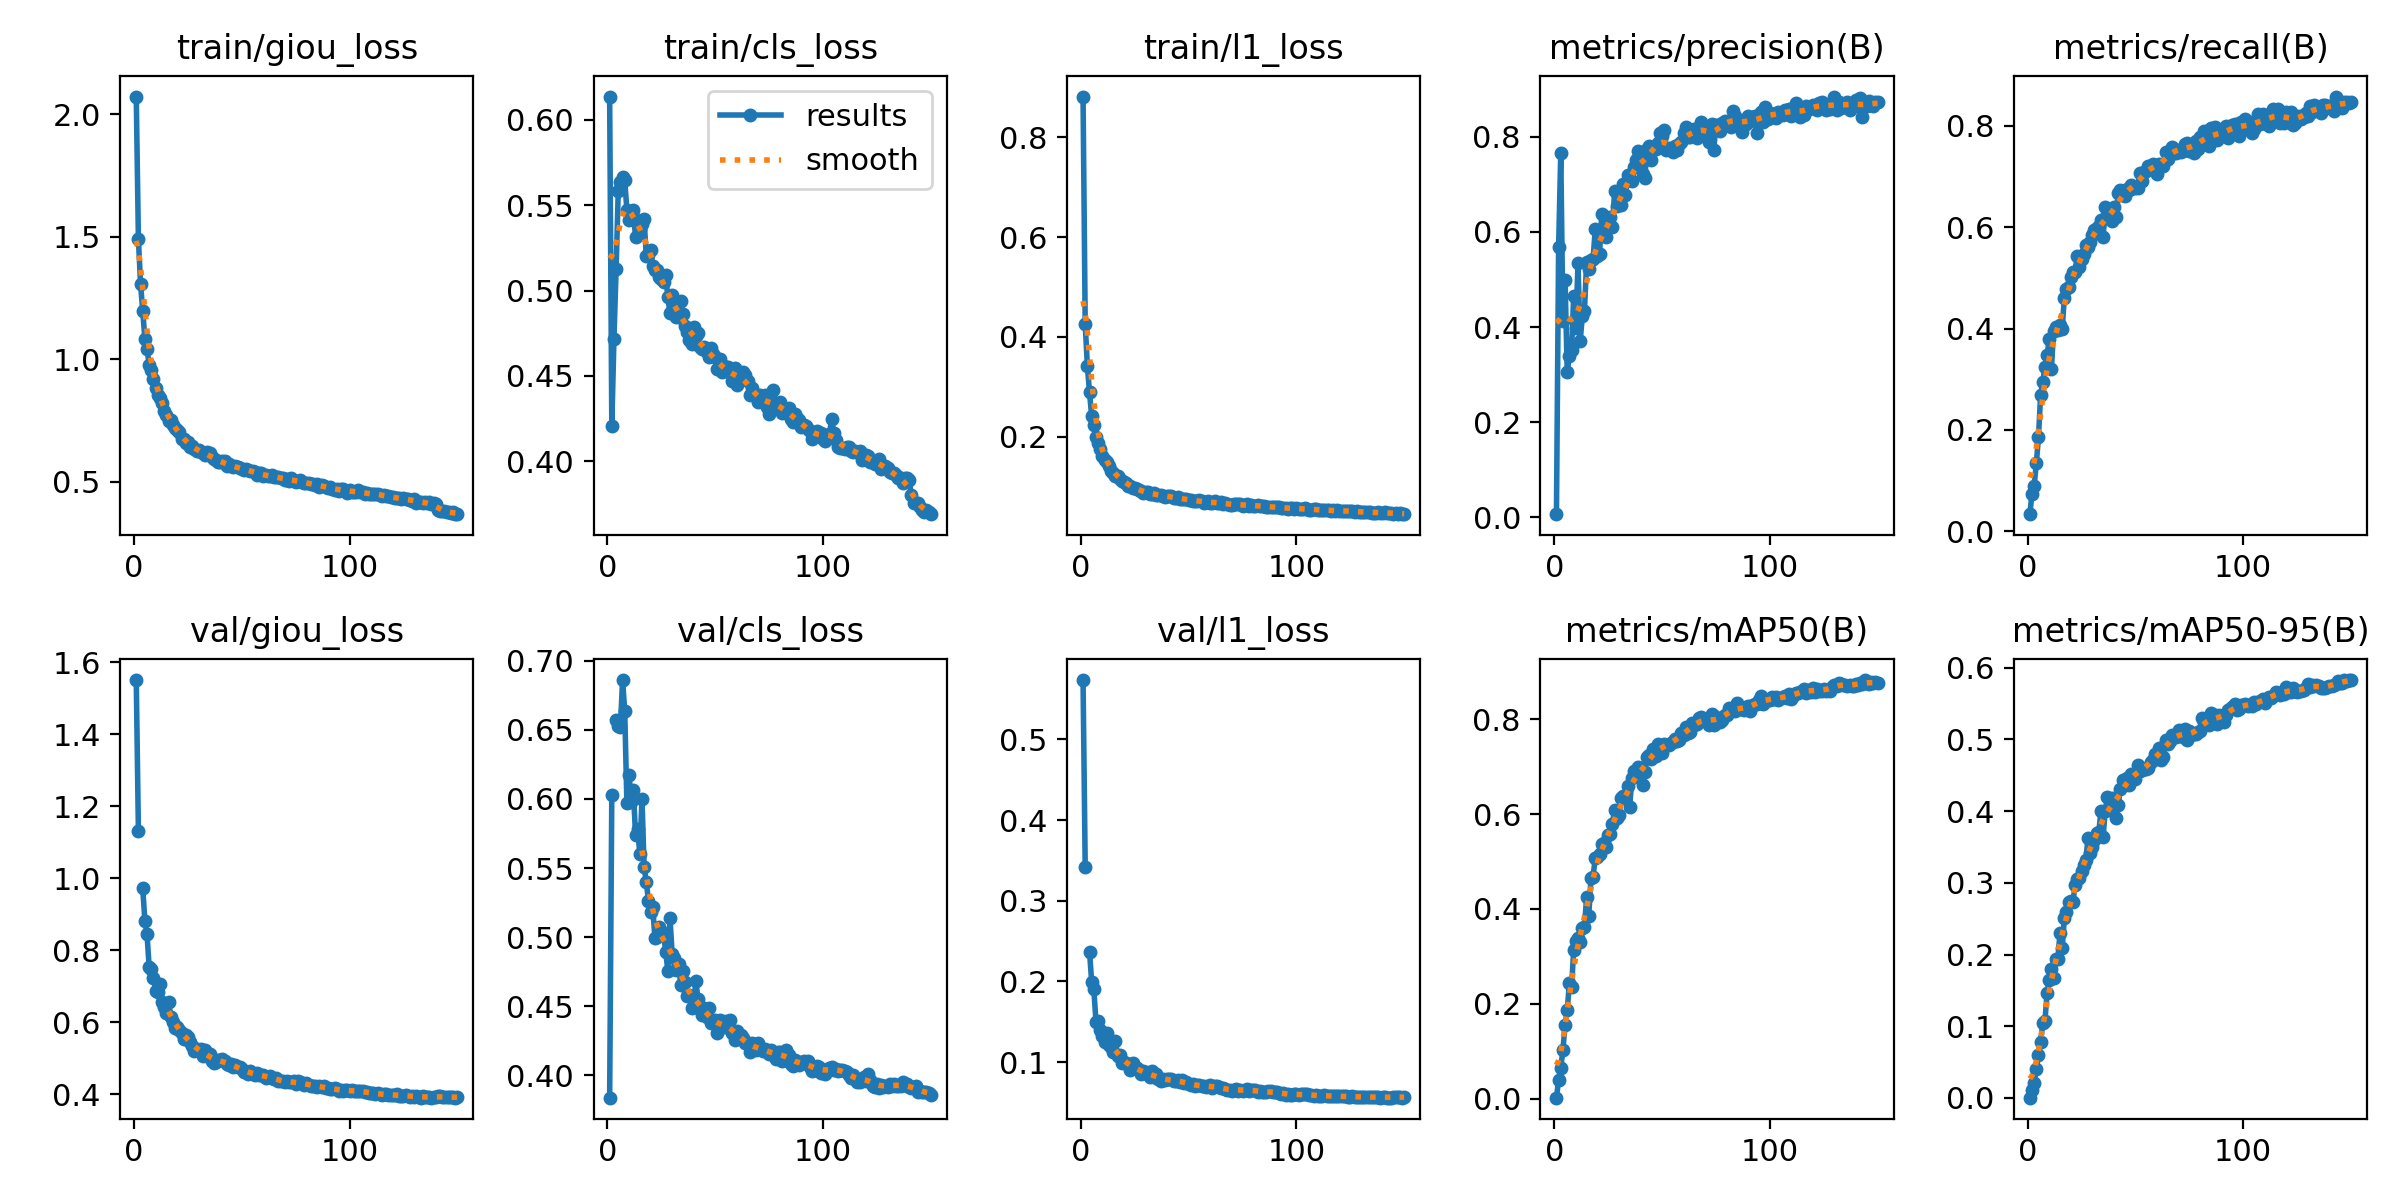

The data file committed next to this chart (first rows):
epoch, time, train/giou_loss, train/cls_loss, train/l1_loss, metrics/precision(B), metrics/recall(B), metrics/mAP50(B), metrics/mAP50-95(B), val/giou_loss, val/cls_loss, val/l1_loss, lr/pg0, lr/pg1, lr/pg2
1, 624.1, 2.073, 0.6137, 0.8815, 0.00652, 0.03368, 0.00199, 0.00045, 1.551, 0.3837, 0.5736, 0.0003324, 0.0003324, 0.0003324
2, 835.8, 1.491, 0.4208, 0.4262, 0.5674, 0.07445, 0.03828, 0.01118, 1.132, 0.6031, 0.3414, 0.0006614, 0.0006614, 0.0006614
3, 1556, 1.307, 0.4719, 0.3417, 0.7651, 0.09008, 0.0652, 0.02128, nan, nan, nan, 0.0009859, 0.0009859, 0.0009859
4, 1860, 1.199, 0.5127, 0.2887, 0.413, 0.1338, 0.1022, 0.04005, 0.9737, 0.6575, 0.2371, 0.0009802, 0.0009802, 0.0009802
5, 2070, 1.084, 0.5585, 0.2408, 0.4983, 0.1856, 0.1554, 0.05955, 0.8824, 0.6525, 0.1996, 0.0009736, 0.0009736, 0.0009736
6, 2280, 1.043, 0.5633, 0.2228, 0.3048, 0.269, 0.1862, 0.07863, 0.8445, 0.6518, 0.1904, 0.000967, 0.000967, 0.000967
7, 2824, 0.9772, 0.5663, 0.1994, 0.3402, 0.2947, 0.2435, 0.1048, 0.7537, 0.6861, 0.1503, 0.0009604, 0.0009604, 0.0009604
8, 3035, 0.9557, 0.5645, 0.1876, 0.3524, 0.3241, 0.2344, 0.1074, 0.7489, 0.6636, 0.1514, 0.0009538, 0.0009538, 0.0009538
9, 3244, 0.9206, 0.5473, 0.1746, 0.4653, 0.3476, 0.3129, 0.1464, 0.7237, 0.597, 0.1403, 0.0009472, 0.0009472, 0.0009472
10, 3454, 0.8812, 0.5415, 0.1607, 0.3976, 0.38, 0.3315, 0.1639, 0.6881, 0.6177, 0.1326, 0.0009406, 0.0009406, 0.0009406
11, 3667, 0.8554, 0.5456, 0.1535, 0.5339, 0.3206, 0.3395, 0.18, 0.6832, 0.5978, 0.1247, 0.000934, 0.000934, 0.000934
12, 3876, 0.8417, 0.5472, 0.1496, 0.3698, 0.3948, 0.3295, 0.1675, 0.7062, 0.6067, 0.1362, 0.0009274, 0.0009274, 0.0009274
13, 4088, 0.8212, 0.5313, 0.1416, 0.4225, 0.4037, 0.3604, 0.1937, 0.656, 0.5742, 0.1209, 0.0009208, 0.0009208, 0.0009208
14, 4298, 0.7873, 0.5414, 0.1303, 0.434, 0.3977, 0.3621, 0.194, 0.6418, 0.5781, 0.1194, 0.0009142, 0.0009142, 0.0009142
15, 4508, 0.7711, 0.5361, 0.1275, 0.5366, 0.4072, 0.4252, 0.2307, 0.6248, 0.5602, 0.113, 0.0009076, 0.0009076, 0.0009076
16, 4719, 0.7486, 0.5387, 0.1213, 0.5226, 0.3989, 0.3858, 0.2084, 0.657, 0.6001, 0.1268, 0.000901, 0.000901, 0.000901
17, 4929, 0.7521, 0.5417, 0.121, 0.5407, 0.4602, 0.4644, 0.2509, 0.6149, 0.5504, 0.1072, 0.0008944, 0.0008944, 0.0008944
18, 5139, 0.7322, 0.5202, 0.1154, 0.5423, 0.4782, 0.4679, 0.2596, 0.6016, 0.5402, 0.1088, 0.0008878, 0.0008878, 0.0008878
19, 5349, 0.7194, 0.5209, 0.1117, 0.6063, 0.4825, 0.5085, 0.2736, 0.5854, 0.5263, 0.09867, 0.0008812, 0.0008812, 0.0008812
20, 5558, 0.7109, 0.524, 0.1093, 0.5501, 0.501, 0.5099, 0.2744, 0.5873, 0.5184, 0.1006, 0.0008746, 0.0008746, 0.0008746
21, 5771, 0.7047, 0.5147, 0.1075, 0.554, 0.5108, 0.5161, 0.2733, 0.5787, 0.5216, 0.09906, 0.000868, 0.000868, 0.000868
22, 5981, 0.6761, 0.5118, 0.1016, 0.6375, 0.5113, 0.5377, 0.2972, 0.5696, 0.4994, 0.09823, 0.0008614, 0.0008614, 0.0008614
23, 6191, 0.674, 0.512, 0.1014, 0.5955, 0.5424, 0.539, 0.3053, 0.5548, 0.4998, 0.09057, 0.0008548, 0.0008548, 0.0008548
24, 6402, 0.6586, 0.5078, 0.09738, 0.5891, 0.5216, 0.5308, 0.3066, 0.5652, 0.507, 0.09837, 0.0008482, 0.0008482, 0.0008482
25, 6612, 0.661, 0.5067, 0.09788, 0.6079, 0.5366, 0.5571, 0.3167, 0.5586, 0.5016, 0.09243, 0.0008416, 0.0008416, 0.0008416
26, 6824, 0.6431, 0.5053, 0.09497, 0.6306, 0.5475, 0.5587, 0.3252, 0.5442, 0.5028, 0.09304, 0.000835, 0.000835, 0.000835
27, 7034, 0.6446, 0.5092, 0.09389, 0.6103, 0.5644, 0.5796, 0.3318, 0.5343, 0.4892, 0.08977, 0.0008284, 0.0008284, 0.0008284
28, 7245, 0.633, 0.4961, 0.09003, 0.6862, 0.5606, 0.6083, 0.3629, 0.5211, 0.4758, 0.08568, 0.0008218, 0.0008218, 0.0008218
29, 7455, 0.6259, 0.4868, 0.08795, 0.6557, 0.5717, 0.5914, 0.3417, 0.5271, 0.5136, 0.08897, 0.0008152, 0.0008152, 0.0008152
30, 7667, 0.63, 0.4975, 0.08934, 0.6581, 0.5843, 0.5993, 0.3498, 0.5234, 0.4879, 0.08767, 0.0008086, 0.0008086, 0.0008086
31, 7877, 0.6232, 0.4907, 0.08816, 0.6575, 0.5944, 0.6334, 0.3602, 0.5249, 0.4849, 0.08501, 0.000802, 0.000802, 0.000802
32, 8087, 0.6181, 0.4845, 0.08498, 0.7011, 0.5991, 0.6379, 0.3689, 0.5054, 0.4762, 0.08196, 0.0007954, 0.0007954, 0.0007954
33, 8297, 0.6076, 0.4847, 0.08481, 0.6778, 0.6022, 0.6351, 0.3709, 0.5225, 0.4804, 0.08845, 0.0007888, 0.0007888, 0.0007888
34, 8508, 0.6227, 0.4942, 0.08615, 0.7207, 0.6136, 0.6586, 0.4006, 0.5074, 0.4654, 0.0821, 0.0007822, 0.0007822, 0.0007822
35, 8718, 0.6165, 0.486, 0.08387, 0.7088, 0.5815, 0.616, 0.3645, 0.5119, 0.4753, 0.08506, 0.0007756, 0.0007756, 0.0007756
36, 8929, 0.6008, 0.4794, 0.08232, 0.7073, 0.64, 0.6766, 0.4006, 0.4939, 0.4678, 0.07913, 0.000769, 0.000769, 0.000769
37, 9139, 0.5923, 0.4759, 0.08361, 0.7368, 0.625, 0.6911, 0.4196, 0.4878, 0.4572, 0.07681, 0.0007624, 0.0007624, 0.0007624
38, 9349, 0.5878, 0.4711, 0.08043, 0.7505, 0.6171, 0.6885, 0.4018, 0.4912, 0.4579, 0.07901, 0.0007558, 0.0007558, 0.0007558
39, 9561, 0.5793, 0.4689, 0.07968, 0.7707, 0.6119, 0.6989, 0.4188, 0.4949, 0.4489, 0.07771, 0.0007492, 0.0007492, 0.0007492
40, 9770, 0.581, 0.4787, 0.08052, 0.7564, 0.6399, 0.6968, 0.4154, 0.4961, 0.4495, 0.07914, 0.0007426, 0.0007426, 0.0007426
41, 9980, 0.5849, 0.4737, 0.08106, 0.7211, 0.6193, 0.6615, 0.3897, 0.497, 0.4683, 0.07857, 0.000736, 0.000736, 0.000736
42, 10190, 0.5841, 0.4749, 0.08028, 0.7131, 0.6676, 0.6891, 0.4088, 0.4924, 0.455, 0.07895, 0.0007294, 0.0007294, 0.0007294
43, 10401, 0.5631, 0.4667, 0.07653, 0.7752, 0.6735, 0.7204, 0.4302, 0.485, 0.4491, 0.07636, 0.0007228, 0.0007228, 0.0007228
44, 10611, 0.571, 0.4655, 0.07605, 0.7812, 0.6641, 0.7249, 0.4433, 0.4802, 0.4433, 0.07622, 0.0007162, 0.0007162, 0.0007162
45, 10821, 0.5654, 0.4669, 0.07909, 0.7516, 0.6609, 0.7171, 0.4358, 0.4844, 0.4488, 0.07754, 0.0007096, 0.0007096, 0.0007096
46, 11031, 0.5595, 0.4638, 0.07416, 0.7796, 0.6762, 0.7384, 0.4468, 0.4767, 0.4418, 0.07492, 0.000703, 0.000703, 0.000703
47, 11243, 0.5631, 0.4609, 0.07542, 0.7752, 0.6742, 0.7235, 0.4358, 0.4825, 0.4488, 0.07765, 0.0006964, 0.0006964, 0.0006964
48, 11453, 0.5591, 0.4661, 0.07537, 0.7879, 0.6842, 0.7475, 0.4517, 0.475, 0.4375, 0.07457, 0.0006898, 0.0006898, 0.0006898
49, 11664, 0.5544, 0.4629, 0.07451, 0.8084, 0.6768, 0.7431, 0.4494, 0.4759, 0.4389, 0.07523, 0.0006832, 0.0006832, 0.0006832
50, 11874, 0.554, 0.461, 0.07396, 0.8025, 0.6766, 0.7292, 0.4445, 0.4697, 0.4396, 0.07334, 0.0006766, 0.0006766, 0.0006766
51, 12085, 0.5469, 0.454, 0.07236, 0.8148, 0.678, 0.7484, 0.4646, 0.4619, 0.4305, 0.07201, 0.00067, 0.00067, 0.00067
52, 12294, 0.5511, 0.4597, 0.07162, 0.772, 0.7062, 0.7455, 0.4554, 0.462, 0.4398, 0.07287, 0.0006634, 0.0006634, 0.0006634
53, 12504, 0.5466, 0.4522, 0.07138, 0.7768, 0.6916, 0.7462, 0.4573, 0.4564, 0.4363, 0.06994, 0.0006568, 0.0006568, 0.0006568
54, 12714, 0.546, 0.4556, 0.0702, 0.7755, 0.7092, 0.7494, 0.4591, 0.4636, 0.4349, 0.07127, 0.0006502, 0.0006502, 0.0006502
55, 12924, 0.5456, 0.4529, 0.07288, 0.7691, 0.7117, 0.753, 0.4593, 0.4553, 0.439, 0.07162, 0.0006436, 0.0006436, 0.0006436
56, 13133, 0.5403, 0.4551, 0.07098, 0.7817, 0.7207, 0.7578, 0.4597, 0.4551, 0.4363, 0.07029, 0.000637, 0.000637, 0.000637
57, 13344, 0.5276, 0.4524, 0.06714, 0.7729, 0.7214, 0.7537, 0.4686, 0.4586, 0.4397, 0.07017, 0.0006304, 0.0006304, 0.0006304
58, 13554, 0.535, 0.447, 0.06816, 0.785, 0.7246, 0.7574, 0.4706, 0.4533, 0.4306, 0.06894, 0.0006238, 0.0006238, 0.0006238
59, 13764, 0.5347, 0.4546, 0.07005, 0.79, 0.7205, 0.7717, 0.4789, 0.4541, 0.4255, 0.07052, 0.0006172, 0.0006172, 0.0006172
60, 13976, 0.5217, 0.4445, 0.06767, 0.8077, 0.7054, 0.767, 0.4777, 0.4535, 0.432, 0.07155, 0.0006106, 0.0006106, 0.0006106
... 90 more rows
